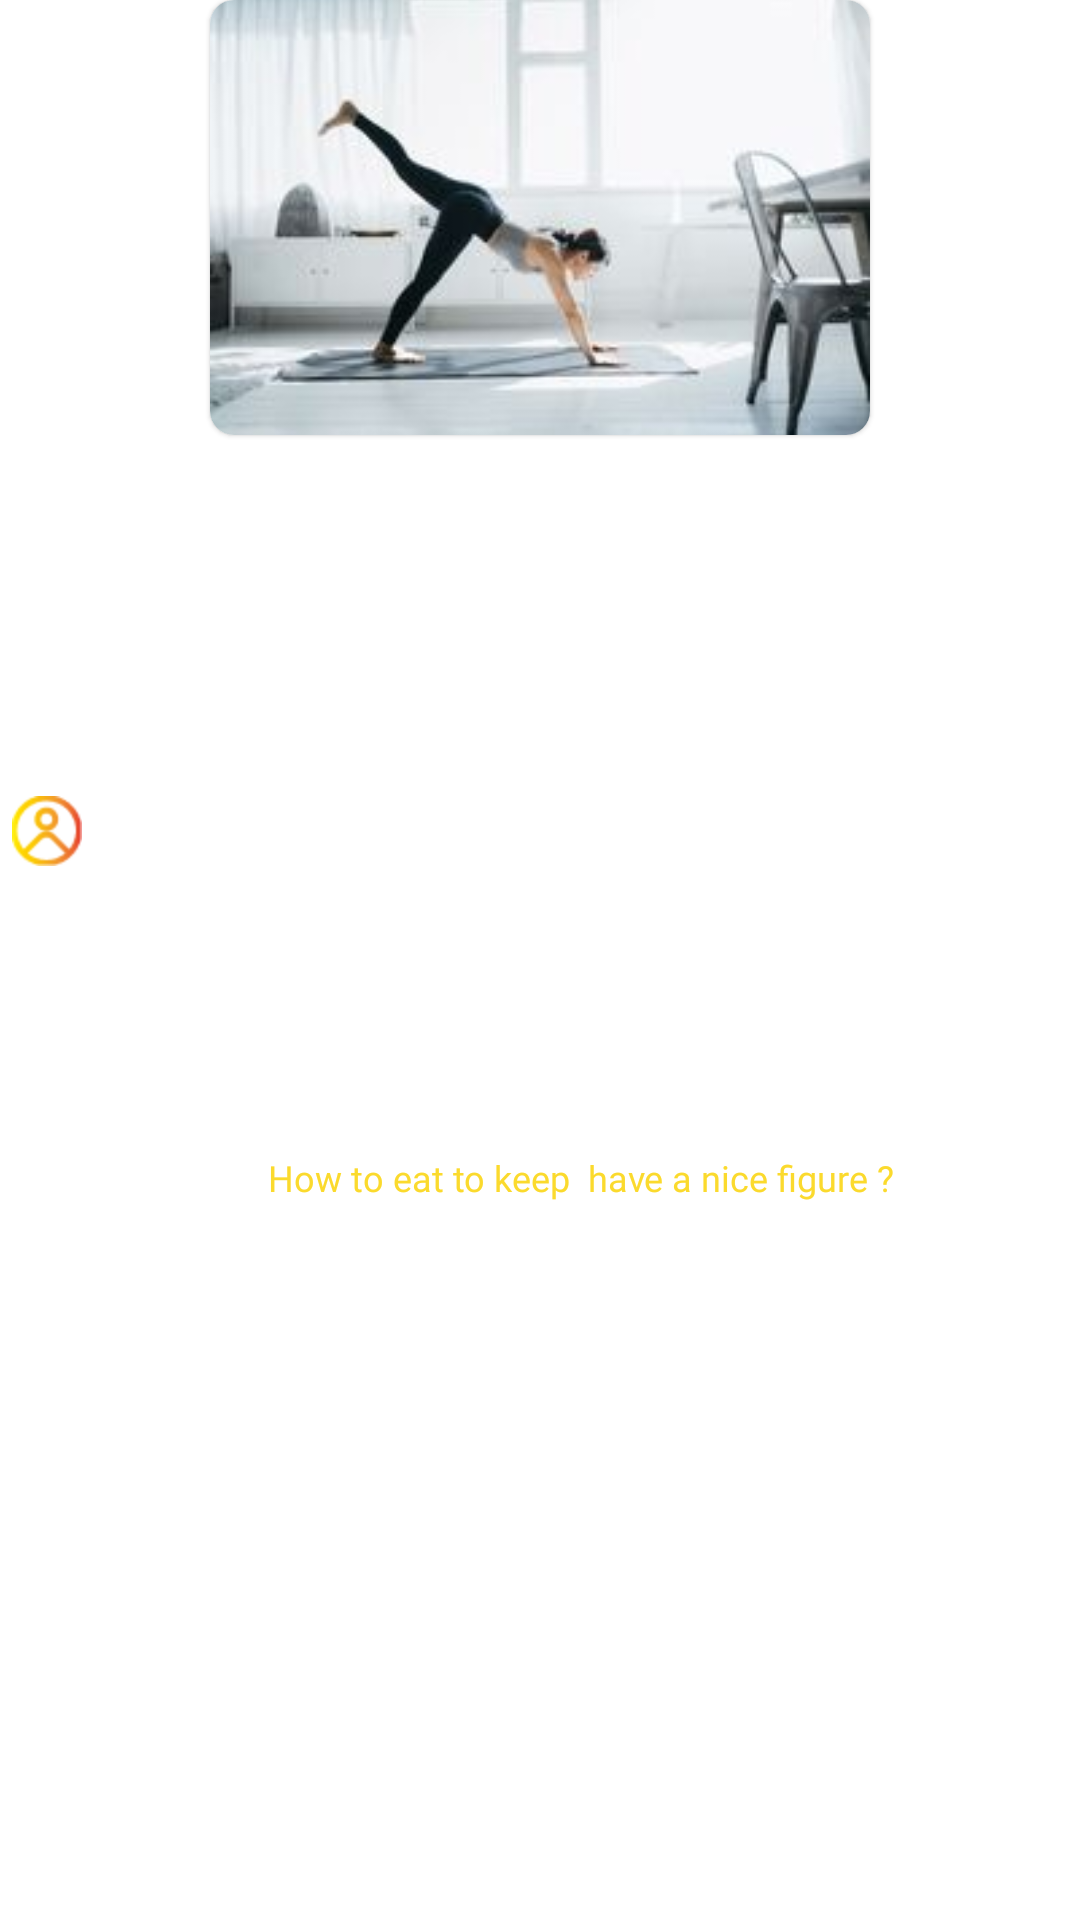

Write the Android layout XML for this screen, with the resource values it uses.
<!-- AndroidManifest.xml: application theme Theme.MorldApp_Demo01.NoActionBar -->
<!-- res/layout/list_home2.xml -->
<?xml version="1.0" encoding="utf-8"?>
<androidx.constraintlayout.widget.ConstraintLayout xmlns:android="http://schemas.android.com/apk/res/android"
    xmlns:app="http://schemas.android.com/apk/res-auto"
    xmlns:tools="http://schemas.android.com/tools"
    android:layout_width="wrap_content"
    android:layout_height="wrap_content"
    tools:context=".video.video_editor_time">

    <com.google.android.material.card.MaterialCardView
        android:id="@+id/materialCardView"
        android:layout_width="220dp"
        android:layout_height="0dp"
        android:background="#000"
        android:orientation="vertical"
        app:cardCornerRadius="8dp"
        app:layout_constraintDimensionRatio="220:145"
        app:layout_constraintEnd_toEndOf="parent"
        app:layout_constraintStart_toStartOf="parent"
        app:layout_constraintTop_toTopOf="parent">


        <ImageView
            android:id="@+id/cover"
            android:layout_width="match_parent"
            android:layout_height="match_parent"
            android:scaleType="centerCrop"
            app:srcCompat="@drawable/fregmenthome_ad" />

    </com.google.android.material.card.MaterialCardView>


    <TextView
        android:id="@+id/title"
        android:layout_width="0dp"
        android:layout_height="wrap_content"
        android:fontFamily="@font/font1"
        android:maxLines="2"
        android:text="How to eat to keep  have a nice figure ?"
        android:textAlignment="center"
        android:textColor="#FBDA2D"
        android:textSize="12sp"
        app:layout_constraintBottom_toBottomOf="parent"
        app:layout_constraintEnd_toEndOf="parent"
        app:layout_constraintStart_toEndOf="@+id/icon_user"
        app:layout_constraintTop_toBottomOf="@+id/materialCardView" />

    <ImageView
        android:id="@+id/icon_user"
        android:layout_width="wrap_content"
        android:layout_height="wrap_content"
        android:layout_marginStart="4dp"
        android:layout_marginTop="8dp"
        app:layout_constraintBottom_toBottomOf="@+id/title"
        app:layout_constraintStart_toStartOf="parent"
        app:layout_constraintTop_toBottomOf="@+id/materialCardView"
        app:srcCompat="@drawable/icon_user" />

</androidx.constraintlayout.widget.ConstraintLayout>
<!-- resources referenced by this layout -->
<resources>
  <!-- drawable fregmenthome_ad: jpg bitmap (drawable-v24, 7192 bytes) -->
  <!-- drawable icon_user: png bitmap (drawable-hdpi, 2040 bytes) -->
  <style name="Theme.MorldApp_Demo01.NoActionBar">
          <item name="windowActionBar">false</item>
          <item name="windowNoTitle">true</item>
          <item name="android:windowFullscreen">true</item>
      </style>
</resources>
